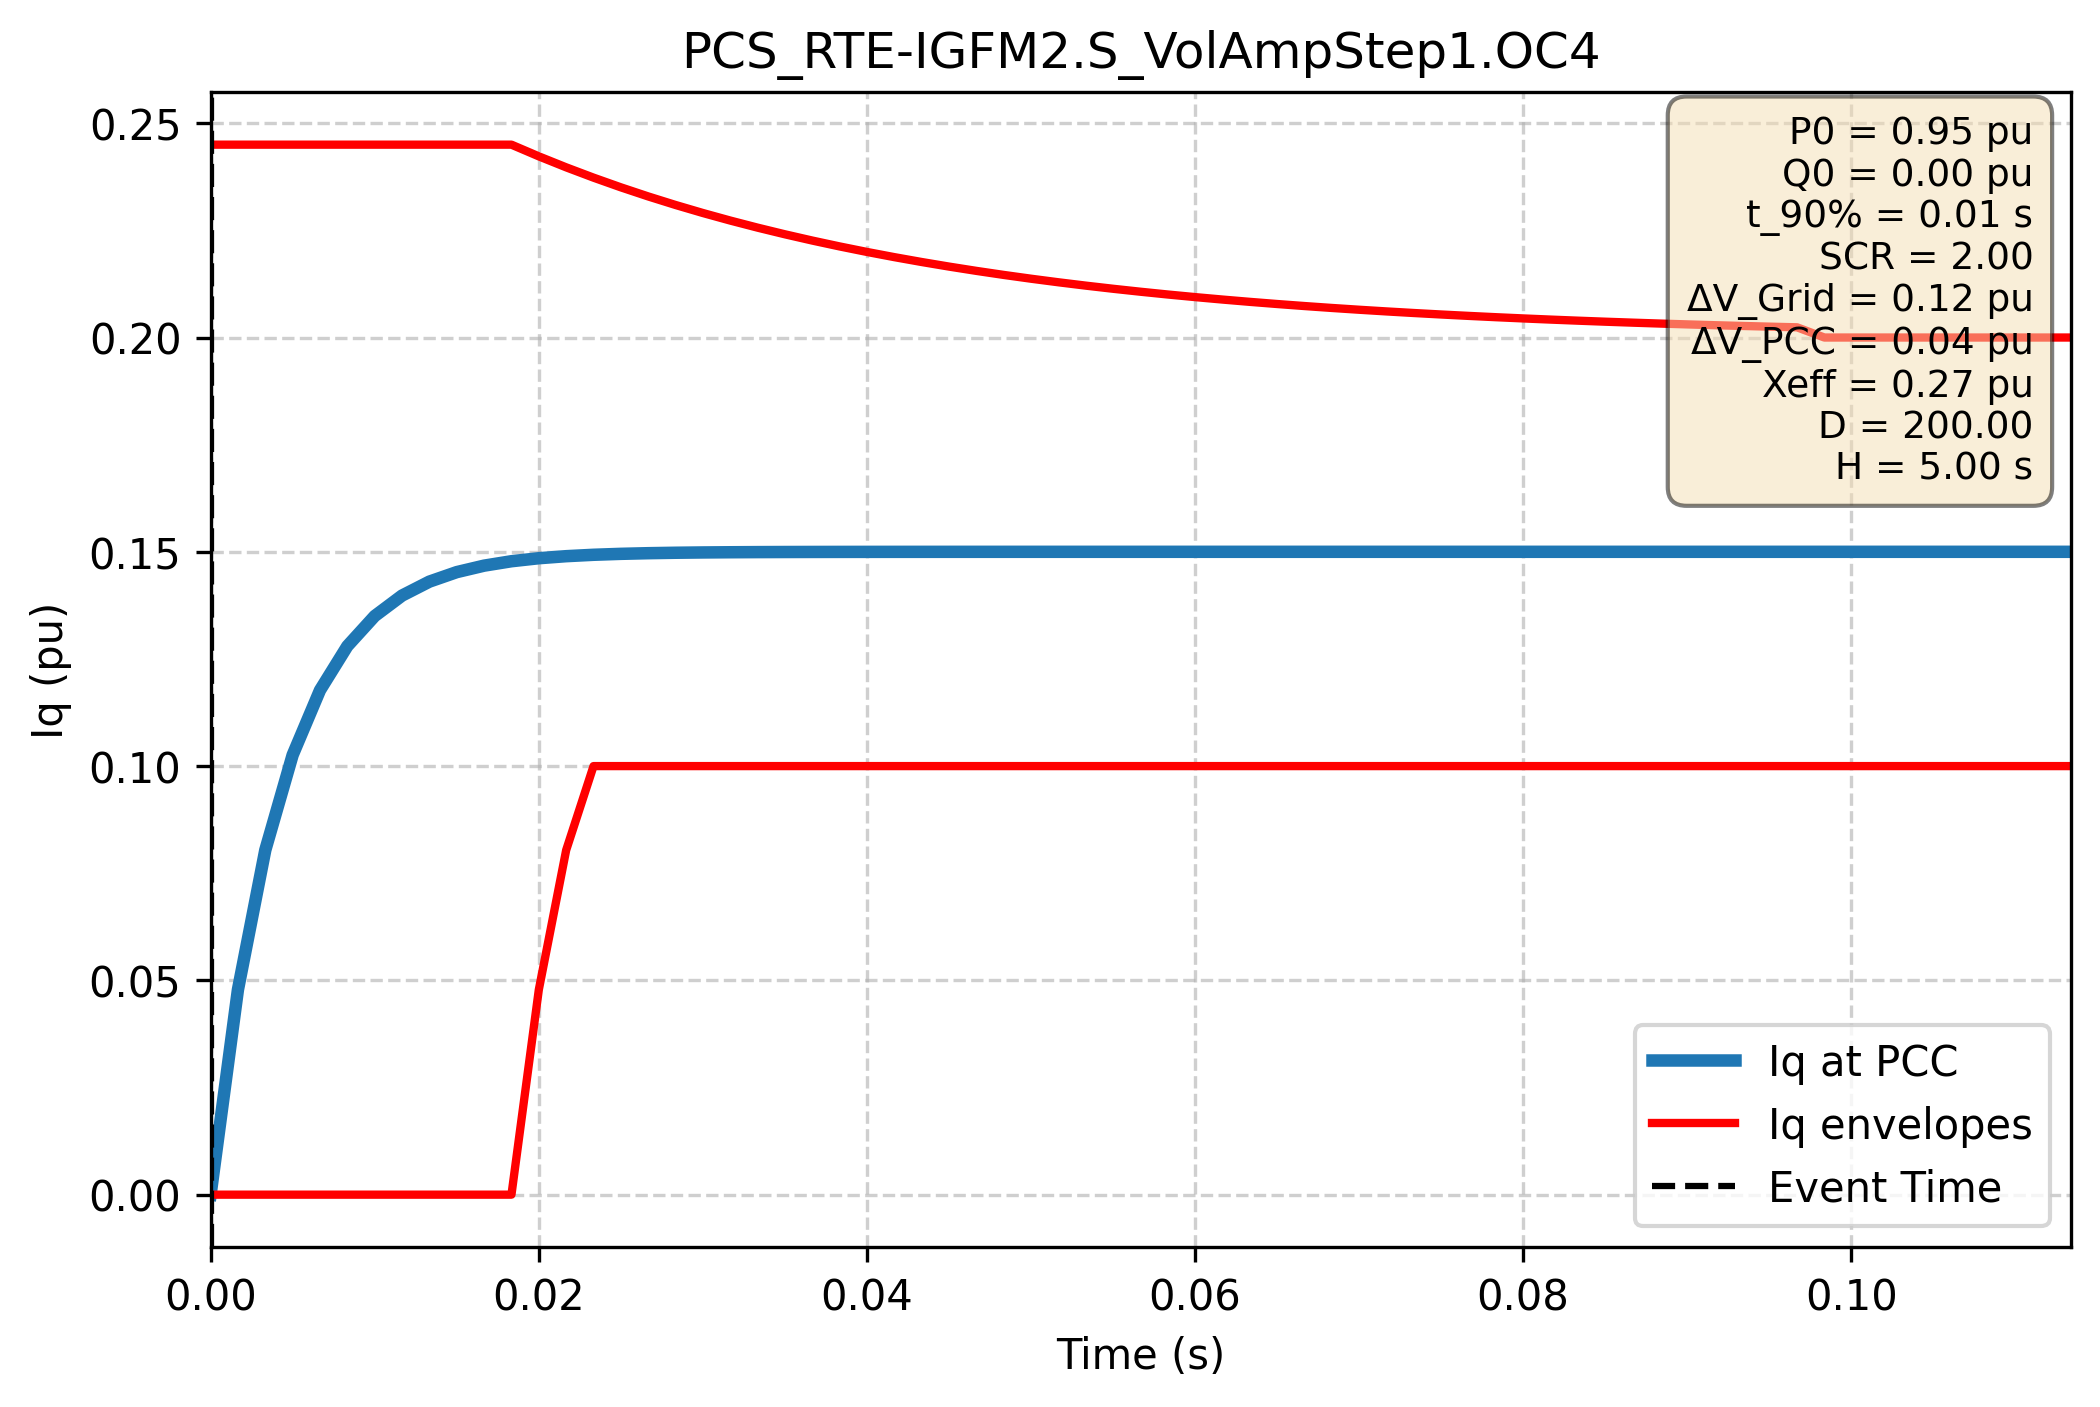

Data behind this chart, as committed beside it:
Time (s); Iq PCC (pu); Iq lower (pu); Iq upper (pu)
0.000e+00; 0.000e+00; 2.450e-01; 0.000e+00
1.667e-03; 4.782e-02; 2.450e-01; 0.000e+00
3.334e-03; 8.039e-02; 2.450e-01; 0.000e+00
5.002e-03; 1.026e-01; 2.450e-01; 0.000e+00
6.669e-03; 1.177e-01; 2.450e-01; 0.000e+00
8.336e-03; 1.280e-01; 2.450e-01; 0.000e+00
1.000e-02; 1.350e-01; 2.450e-01; 0.000e+00
1.167e-02; 1.398e-01; 2.450e-01; 0.000e+00
1.334e-02; 1.430e-01; 2.450e-01; 0.000e+00
1.501e-02; 1.453e-01; 2.450e-01; 0.000e+00
1.667e-02; 1.468e-01; 2.450e-01; 0.000e+00
1.834e-02; 1.478e-01; 2.450e-01; 0.000e+00
2.001e-02; 1.485e-01; 2.423e-01; 4.782e-02
2.167e-02; 1.490e-01; 2.397e-01; 8.039e-02
2.334e-02; 1.493e-01; 2.373e-01; 1.000e-01
2.501e-02; 1.495e-01; 2.350e-01; 1.000e-01
2.668e-02; 1.497e-01; 2.329e-01; 1.000e-01
2.834e-02; 1.498e-01; 2.309e-01; 1.000e-01
3.001e-02; 1.499e-01; 2.290e-01; 1.000e-01
3.168e-02; 1.499e-01; 2.273e-01; 1.000e-01
3.334e-02; 1.499e-01; 2.256e-01; 1.000e-01
3.501e-02; 1.500e-01; 2.241e-01; 1.000e-01
3.668e-02; 1.500e-01; 2.226e-01; 1.000e-01
3.835e-02; 1.500e-01; 2.213e-01; 1.000e-01
4.001e-02; 1.500e-01; 2.200e-01; 1.000e-01
4.168e-02; 1.500e-01; 2.188e-01; 1.000e-01
4.335e-02; 1.500e-01; 2.176e-01; 1.000e-01
4.502e-02; 1.500e-01; 2.165e-01; 1.000e-01
4.668e-02; 1.500e-01; 2.155e-01; 1.000e-01
4.835e-02; 1.500e-01; 2.146e-01; 1.000e-01
5.002e-02; 1.500e-01; 2.137e-01; 1.000e-01
5.168e-02; 1.500e-01; 2.129e-01; 1.000e-01
5.335e-02; 1.500e-01; 2.121e-01; 1.000e-01
5.502e-02; 1.500e-01; 2.114e-01; 1.000e-01
5.669e-02; 1.500e-01; 2.107e-01; 1.000e-01
5.835e-02; 1.500e-01; 2.100e-01; 1.000e-01
6.002e-02; 1.500e-01; 2.094e-01; 1.000e-01
6.169e-02; 1.500e-01; 2.089e-01; 1.000e-01
6.335e-02; 1.500e-01; 2.083e-01; 1.000e-01
6.502e-02; 1.500e-01; 2.078e-01; 1.000e-01
6.669e-02; 1.500e-01; 2.073e-01; 1.000e-01
6.836e-02; 1.500e-01; 2.069e-01; 1.000e-01
7.002e-02; 1.500e-01; 2.065e-01; 1.000e-01
7.169e-02; 1.500e-01; 2.061e-01; 1.000e-01
7.336e-02; 1.500e-01; 2.057e-01; 1.000e-01
7.503e-02; 1.500e-01; 2.054e-01; 1.000e-01
7.669e-02; 1.500e-01; 2.050e-01; 1.000e-01
7.836e-02; 1.500e-01; 2.047e-01; 1.000e-01
8.003e-02; 1.500e-01; 2.045e-01; 1.000e-01
8.169e-02; 1.500e-01; 2.042e-01; 1.000e-01
8.336e-02; 1.500e-01; 2.039e-01; 1.000e-01
8.503e-02; 1.500e-01; 2.037e-01; 1.000e-01
8.670e-02; 1.500e-01; 2.035e-01; 1.000e-01
8.836e-02; 1.500e-01; 2.033e-01; 1.000e-01
9.003e-02; 1.500e-01; 2.031e-01; 1.000e-01
9.170e-02; 1.500e-01; 2.029e-01; 1.000e-01
9.336e-02; 1.500e-01; 2.027e-01; 1.000e-01
9.503e-02; 1.500e-01; 2.025e-01; 1.000e-01
9.670e-02; 1.500e-01; 2.024e-01; 1.000e-01
9.837e-02; 1.500e-01; 2.000e-01; 1.000e-01
... 2,940 more rows
